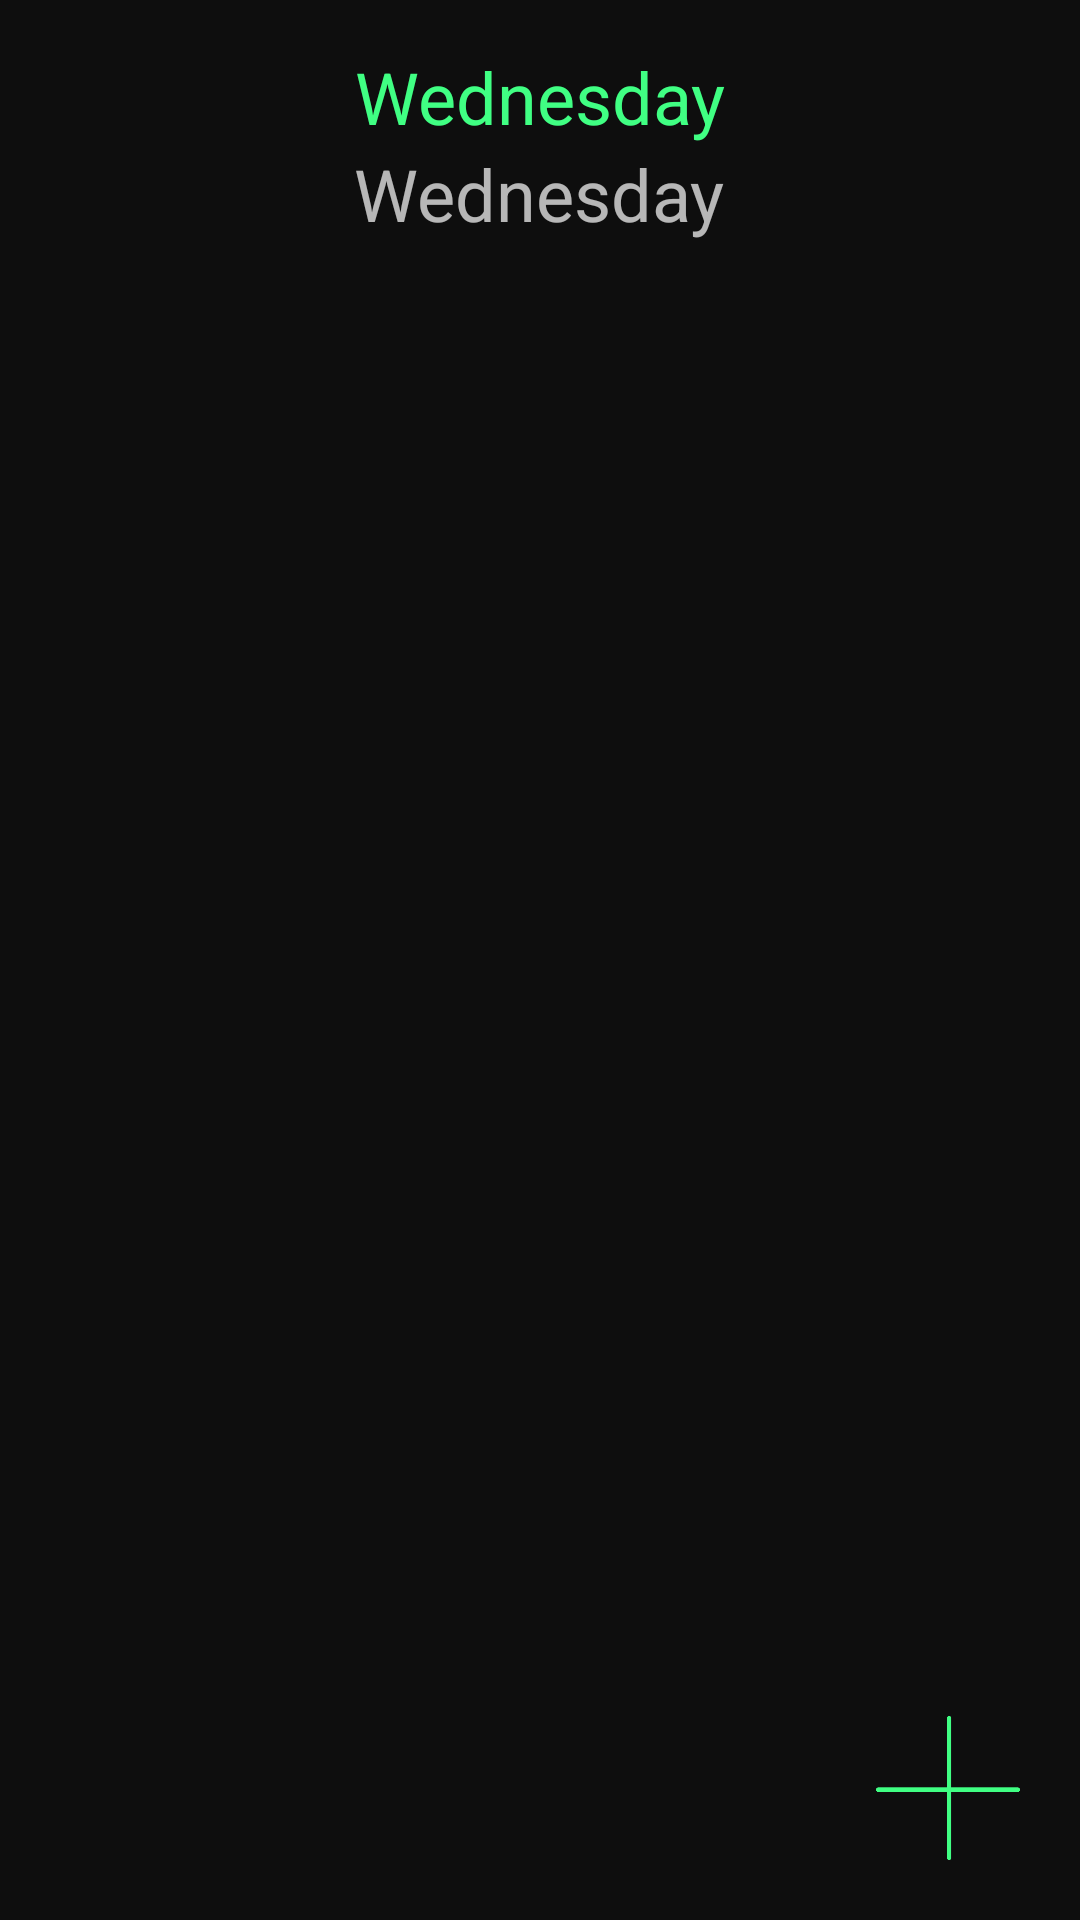

This screen was rendered from an Android layout file. Write that file and the resources it references.
<!-- AndroidManifest.xml: application theme AppTheme -->
<!-- res/layout/a_main.xml -->
<?xml version="1.0" encoding="utf-8"?>
<android.support.design.widget.CoordinatorLayout
    xmlns:android="http://schemas.android.com/apk/res/android"
    xmlns:app="http://schemas.android.com/apk/res-auto"
    xmlns:tools="http://schemas.android.com/tools"
    android:id="@+id/a_main"
    android:layout_width="match_parent"
    android:layout_height="match_parent"
    tools:context="com.botxgames.sdule.activities.AMain">

    <LinearLayout
        android:layout_width="match_parent"
        android:layout_height="match_parent"
        android:orientation="vertical"
        android:layout_marginTop="16dp">

        <TextView
            android:id="@+id/a_main_day_text"
            android:layout_width="match_parent"
            android:layout_height="wrap_content"
            android:text="Wednesday"
            android:layout_gravity="top|center"
            android:gravity="center"
            android:textSize="24sp"
            android:textColor="@color/colorAccent"/>

        <ScrollView
            android:layout_width="match_parent"
            android:layout_height="wrap_content">

            <LinearLayout
                android:layout_width="match_parent"
                android:layout_height="match_parent"
                android:orientation="vertical">

                <LinearLayout
                    android:id="@+id/a_main_today_list_layout"
                    android:layout_width="match_parent"
                    android:layout_height="wrap_content"
                    android:orientation="vertical">

                </LinearLayout>

                <LinearLayout
                    android:layout_width="match_parent"
                    android:layout_height="wrap_content"
                    android:orientation="vertical"
                    android:id="@+id/a_main_nextday_layout">

                    <LinearLayout
                        android:layout_width="match_parent"
                        android:layout_height="wrap_content"
                        android:orientation="horizontal"
                        android:gravity="center">

                        <View
                            android:layout_width="40dp"
                            android:layout_height="1dp"
                            android:background="@color/colorAccentDim"
                            android:layout_gravity="center"
                            android:layout_marginEnd="10dp"/>

                        <TextView
                            android:id="@+id/a_main_nextday_text"
                            android:layout_width="wrap_content"
                            android:layout_height="wrap_content"
                            android:text="Wednesday"
                            android:layout_gravity="top|center"
                            android:gravity="center"
                            android:textSize="24sp"
                            android:textColor="@color/colorAccentDim"/>

                        <View
                            android:layout_width="40dp"
                            android:layout_height="1dp"
                            android:background="@color/colorAccentDim"
                            android:layout_gravity="center"
                            android:layout_marginStart="10dp"/>

                    </LinearLayout>

                    <LinearLayout
                        android:id="@+id/a_main_nextday_list_layout"
                        android:layout_width="match_parent"
                        android:layout_height="wrap_content"
                        android:orientation="vertical">

                    </LinearLayout>

                </LinearLayout>

            </LinearLayout>

        </ScrollView>
        
        
        
        
        
        

        
        
        
        
        
        
        
        
        
        

        
        
        
        
        
        
        
        
        

        

    </LinearLayout>

    <ImageView
        android:id="@+id/a_main_setting"
        android:layout_width="28dp"
        android:layout_height="28dp"
        android:layout_gravity="top|end"
        android:layout_margin="20dp"
        app:backgroundTint="@color/transparent"
        android:src="@drawable/gear"
        android:tint="@color/colorAccent"/>

    <ImageView
        android:id="@+id/a_main_plus"
        android:layout_width="48dp"
        android:layout_height="48dp"
        android:layout_gravity="bottom|end"
        android:layout_margin="20dp"
        app:backgroundTint="@color/transparent"
        android:src="@drawable/plus"
        android:tint="@color/colorAccent"/>

</android.support.design.widget.CoordinatorLayout>
<!-- resources referenced by this layout -->
<resources>
  <color name="colorAccent">#40ff83</color>
  <color name="colorWhite">#FFFFFF</color>
  <color name="transparent">#00000000</color>
  <!-- drawable plus: png bitmap (drawable, 6662 bytes) -->
  <style name="AppTheme" parent="Theme.AppCompat.NoActionBar">
          
          <item name="colorPrimary">@color/colorPrimary</item>
          <item name="colorPrimaryDark">@color/colorPrimaryDark</item>
          <item name="colorAccent">@color/colorAccent</item>
          <item name="android:windowBackground">@color/colorPrimaryDark</item>
          <item name="windowActionBar">false</item>
          <item name="windowNoTitle">true</item>
          <item name="android:statusBarColor">@color/colorPrimaryDark</item>
          <item name="android:colorBackground">@color/colorPrimaryDark</item>
          <item name="android:colorForeground">@color/colorAccent</item>
      </style>
  <color name="colorPrimary">#0e0e0e</color>
  <color name="colorPrimaryDark">#0e0e0e</color>
</resources>
